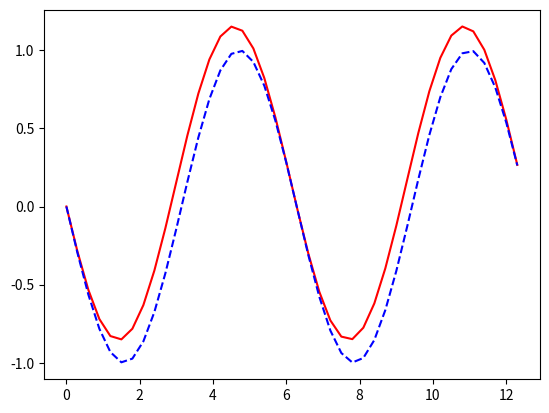

Here is the Python script that generated this plot:
import matplotlib.pyplot as plt
import numpy as np

dx=0.3
x = np.arange(0, 4*np.pi, dx)
y = np.zeros(len(x))
y[0]=0
for i in range (1, len(x)):
    k=-np.cos(x[i])
    y[i]=y[i-1]+k*dx

plt.plot(x, y, '-r')
plt.plot(x, -np.sin(x), '--b')
plt.show()
